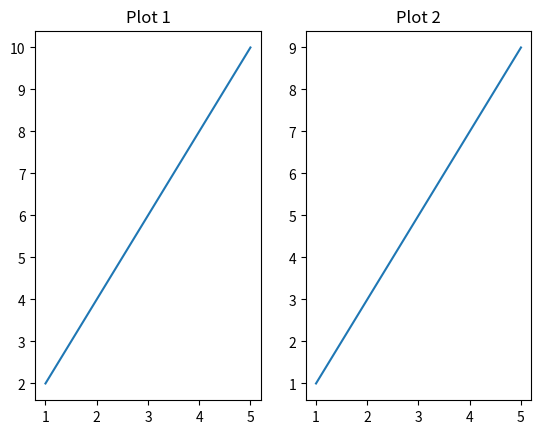
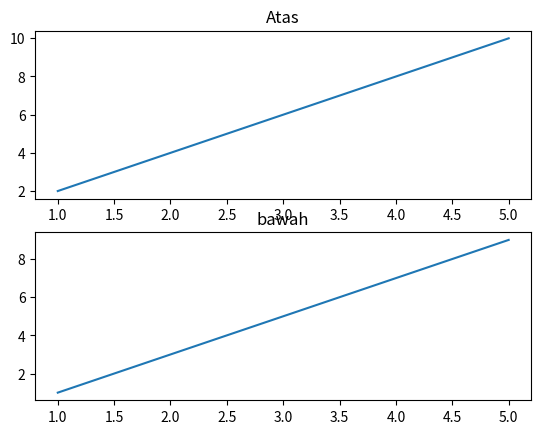
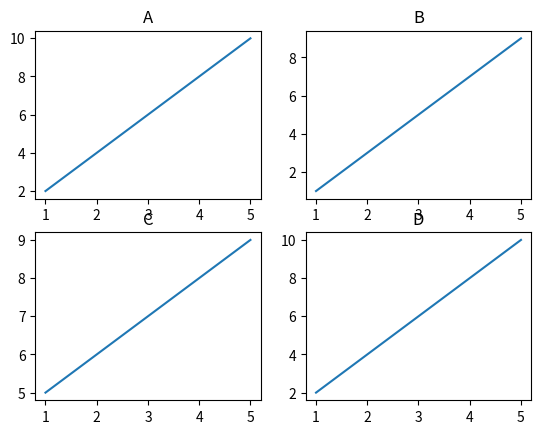
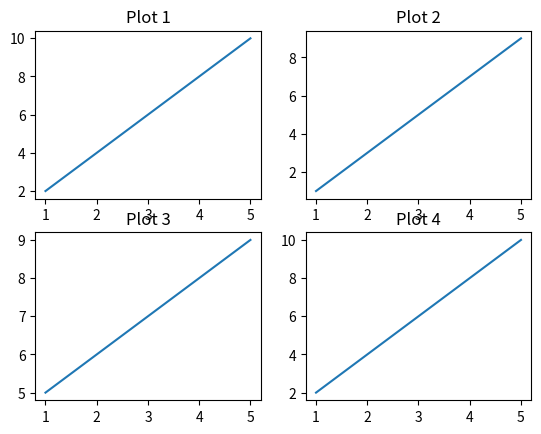

The script that saved these images, in order:
import os
os.system("cls")

import matplotlib.pyplot as plt

# DATA DASAR
x = [1, 2, 3, 4, 5,]
y1 = [2, 4, 6, 8, 10]
y2 = [1, 3, 5, 7, 9]
y3 = [5, 6, 7, 8, 9]

# SUBPLOT 1 BARIS 2 KOLOM
plt.figure()
plt.subplot(1, 2, 1) # (baris, kolom, posisi)
plt.plot(x,y1)
plt.title("Plot 1")

plt.subplot(1, 2, 2)
plt.plot(x,y2)
plt.title("Plot 2")
plt.show()

# SUBPLOT 2 BARIS 1 Kolom
plt.figure()
plt.subplot(2, 1, 1)
plt.plot(x,y1)
plt.title("Atas")

plt.subplot(2, 1, 2)
plt.plot(x,y2)
plt.title("bawah")
plt.show()

# SUBPLOT 2X2
plt.figure()
plt.subplot(2, 2, 1)
plt.plot(x,y1)
plt.title("A")

plt.subplot(2, 2, 2)
plt.plot(x,y2)
plt.title("B")

plt.subplot(2, 2, 3)
plt.plot(x,y3)
plt.title("C")

plt.subplot(2, 2, 4)
plt.plot(x,y1)
plt.title("D")
plt.show()

# SUBPLOTS (CARA MODEREN)
fig, axs = plt.subplots(2, 2) # Membuat 1 figure dan beberapa axs(grafik) 

axs[0, 0].plot(x,y1)
axs[0, 0].set_title("Plot 1")

axs[0, 1].plot(x, y2)
axs[0, 1].set_title("Plot 2")

axs[1, 0].plot(x, y3)
axs[1, 0].set_title("Plot 3")

axs[1, 1].plot(x, y1)
axs[1, 1].set_title("Plot 4")

plt.show()
